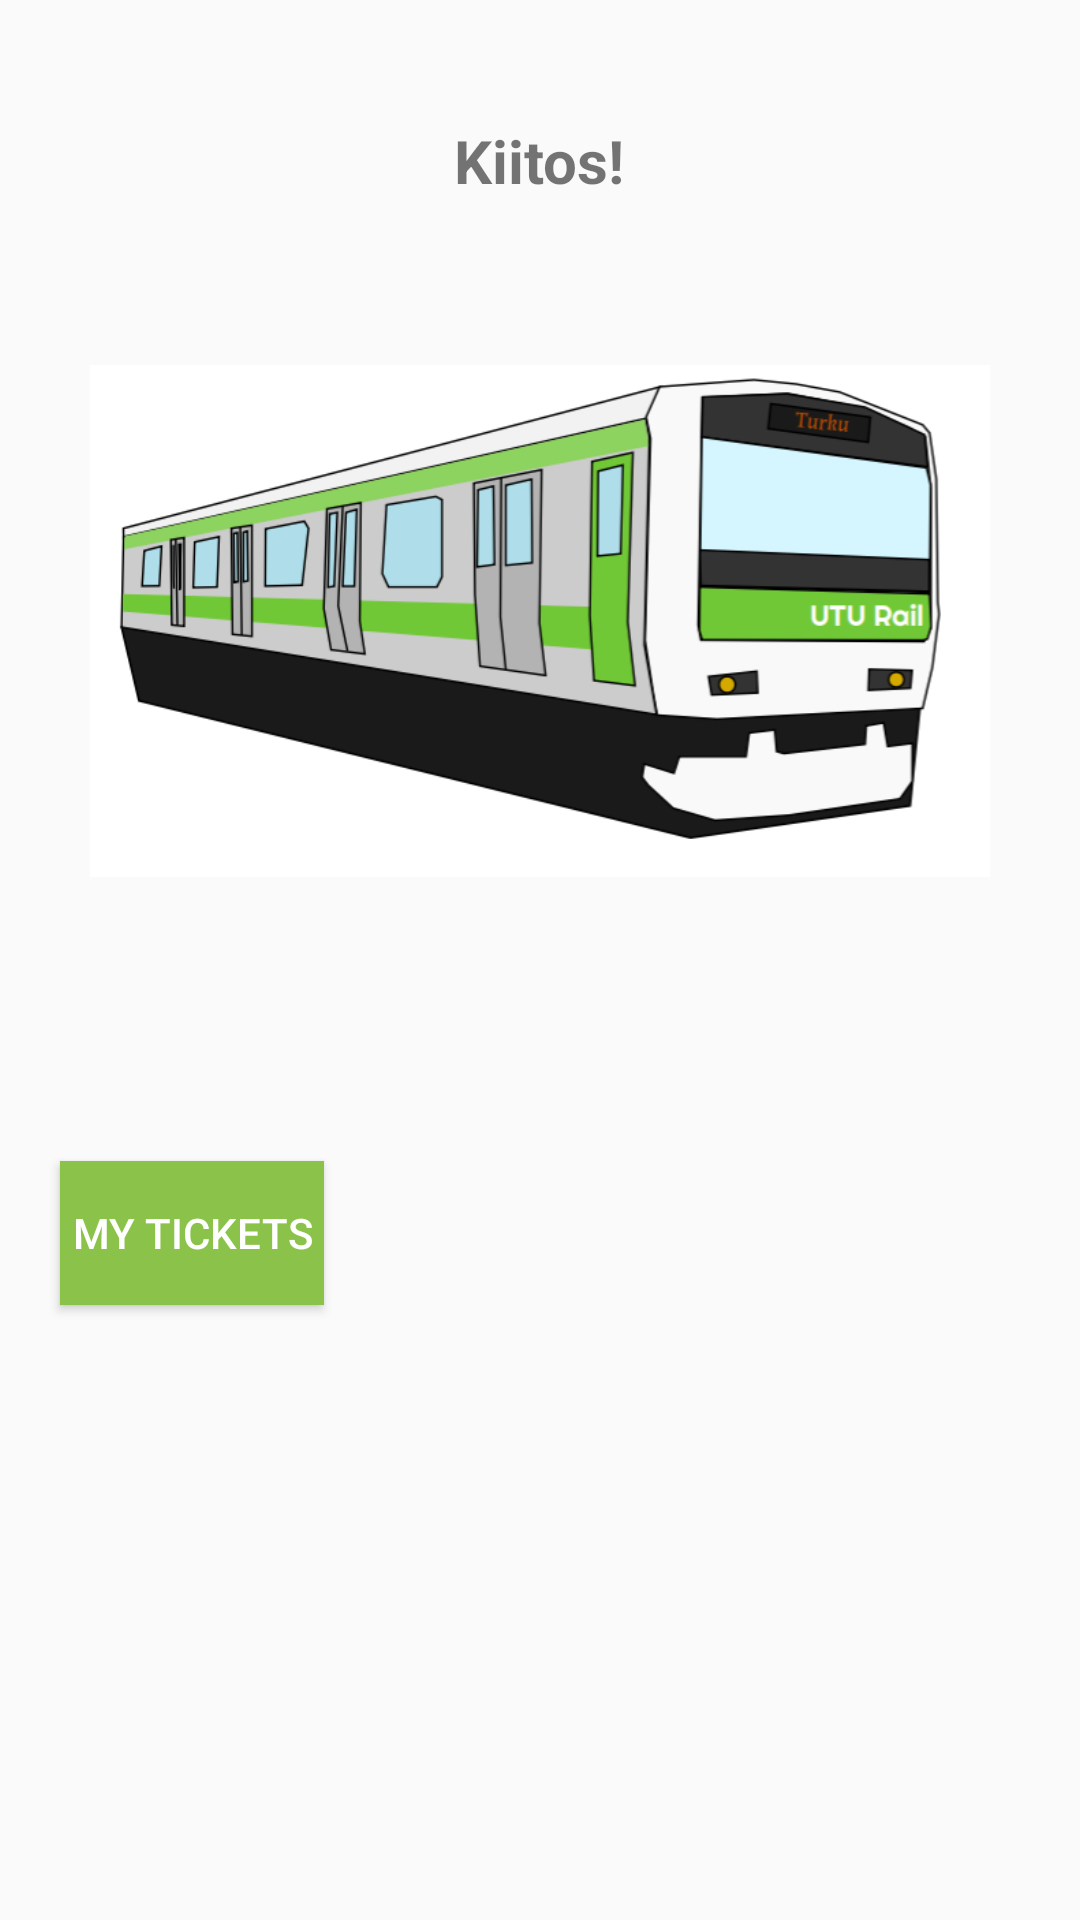

Android layout source for this screen:
<!-- AndroidManifest.xml: application theme AppTheme -->
<!-- res/layout/activity_good_bye.xml -->
<?xml version="1.0" encoding="utf-8"?>
<LinearLayout xmlns:android="http://schemas.android.com/apk/res/android"
    android:layout_width="match_parent"
    android:layout_height="match_parent"
    android:orientation="vertical">

    <TextView
        android:layout_width="wrap_content"
        android:layout_height="wrap_content"
        android:layout_gravity="center"
        android:padding="40dp"
        android:text="@string/welcome"
        android:textSize="20sp"
        android:textStyle="bold" />

    <ImageView
        android:layout_width="300dp"
        android:layout_height="200dp"
        android:layout_gravity="center"
        android:layout_marginBottom="80dp"
        android:src="@drawable/utu_trail" />

    <Button
        android:layout_width="wrap_content"
        android:layout_height="wrap_content"
        android:text="@string/my_tickets"
        android:textColor="@android:color/white"
        android:background="@color/button"
        android:id="@+id/check_liput"
        android:layout_marginLeft="@dimen/layout_margin_left"/>



</LinearLayout>
<!-- resources referenced by this layout -->
<resources>
  <color name="button">#8BC34A</color>
  <dimen name="layout_margin_left">20dp</dimen>
  <!-- drawable utu_trail: png bitmap (drawable-v24, 79035 bytes) -->
  <string name="my_tickets">My Tickets</string>
  <string name="welcome">Kiitos!</string>
  <style name="AppTheme" parent="Theme.AppCompat.Light.DarkActionBar">
          
          <item name="colorPrimary">@android:color/holo_green_light</item>
          <item name="colorPrimaryDark">@android:color/holo_green_dark</item>
          <item name="colorAccent">@android:color/holo_orange_light</item>
      </style>
</resources>
